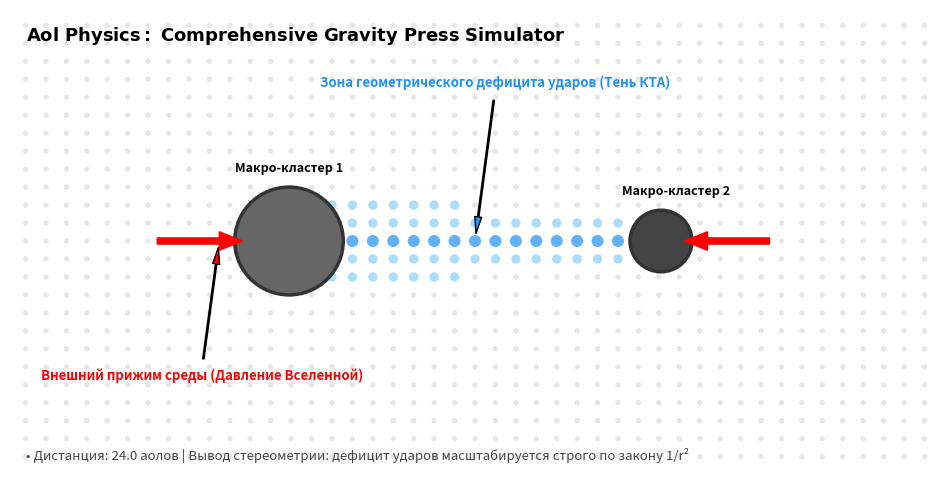

Source code (Python):
import math
import numpy as np
import matplotlib.pyplot as plt
import matplotlib.patches as patches

# ==============================================================================
# ПРОЕКТ: AOL PHYSICS (ПРИТЯЖЕНИЯ НЕ СУЩЕСТВУЕТ)
# СИМУЛЯТОР: Графический визуализатор всенаправленного аольного прижима
# АВТОРЫ: Вячеслав (mvnaol2026) & AI-Коллега
# ==============================================================================
# Графическое дополнение к расчетному движку aol_gravity_press_engine.py.
# Визуализирует пространственный дефицит ударов и конус гравитационной тени КТА.
# ==============================================================================

class AolGravityVisualizer:
    def __init__(self, size_x=60, size_y=30):
        self.size_x = size_x
        self.size_y = size_y
        
        # Параметры двух тел (их координаты и парусность/масса в КТА)
        self.b1_x = 18.0
        self.b1_y = size_y / 2
        self.b1_radius = 3.5  # Крупный макро-кластер 1
        
        self.b2_x = 42.0
        self.b2_y = size_y / 2
        self.b2_radius = 2.0  # Малый макро-кластер 2
        
        # Расстояние между центрами для расчёта телесного угла
        self.distance = abs(self.b2_x - self.b1_x)
        
    def calculate_shadow_field(self, x, y):
        """
        Расчет локального профиля давления среды КТА в точке (x, y).
        Базовый фон изотропного зажима Вселенной = 1.0.
        Внутри конуса взаимной тени давление падает из-за геометрического заслонения.
        """
        # Если точка внутри самих тел, давление там не применимо
        if (x - self.b1_x)**2 + (y - self.b1_y)**2 <= self.b1_radius**2:
            return 0.0
        if (x - self.b2_x)**2 + (y - self.b2_y)**2 <= self.b2_radius**2:
            return 0.0
            
        base_pressure = 1.0
        
        # Механика КТА: Проверяем, находится ли точка в створе между телами
        if self.b1_x < x < self.b2_x:
            # Расстояние от точки до осевой линии
            dy = abs(y - self.b1_y)
            
            # Геометрические границы конуса тени (линейная интерполяция заслонения)
            t = (x - self.b1_x) / self.distance
            current_shadow_radius = self.b1_radius * (1 - t) + self.b2_radius * t
            
            if dy <= current_shadow_radius:
                # Внутренний дефицит ударов (зона тени). Давление падает до 0.4
                depth_factor = 1.0 - (dy / (current_shadow_radius + 1e-9))
                return base_pressure - 0.6 * depth_factor
                
        return base_pressure

    def render_to_png(self, filename="aol_gravity_shadow.png"):
        """Генерация высокоточного чертежа теневого конуса и векторов прижима."""
        fig, ax = plt.subplots(figsize=(12, 6))
        ax.set_xlim(0, self.size_x)
        ax.set_ylim(0, self.size_y)
        ax.axis('off')
        
        # Генерируем сетку для визуализации плотности аольного джиттера
        x_space = np.linspace(1, self.size_x - 1, 45)
        y_space = np.linspace(1, self.size_y - 1, 25)
        
        for x in x_space:
            for y in y_space:
                p = self.calculate_shadow_field(x, y)
                if p == 0.0:
                    continue  # Пропускаем внутренности тел
                    
                # Цветовой градиент: серый — полный зажим, синий/голубой — дефицит давления (тень)
                if p < 0.6:
                    color = '#1E90FF'  # Додонова синева: Глубокая тень (дефицит ударов среды)
                    size = 75
                elif p < 0.9:
                    color = '#87CEFA'  # Полутень
                    size = 45
                else:
                    color = '#DCDCDC'  # Базовая изотропная вибрирующая матрица аолов (1.0)
                    size = 15
                    
                ax.scatter(x, y, color=color, s=size, edgecolors='none', alpha=0.7, zorder=1)
        
        # Рисуем Тело 1
        body1 = patches.Circle((self.b1_x, self.b1_y), self.b1_radius, 
                              edgecolor='#333333', facecolor='#666666', lw=2.5, zorder=3)
        # Рисуем Тело 2
        body2 = patches.Circle((self.b2_x, self.b2_y), self.b2_radius, 
                              edgecolor='#333333', facecolor='#444444', lw=2.5, zorder=3)
        ax.add_patch(body1)
        ax.add_patch(body2)
        
        # Внешние силовые векторы — Вселенский пресс КТА, придавливающий тела друг к другу
        ax.arrow(self.b1_x - self.b1_radius - 5, self.b1_y, 4, 0, width=0.4, head_width=1.2, head_length=1.5, fc='red', ec='red', zorder=4)
        ax.arrow(self.b2_x + self.b2_radius + 5, self.b2_y, -4, 0, width=0.4, head_width=1.2, head_length=1.5, fc='red', ec='red', zorder=4)
        
        # Текстовые аннотации законов Аолодинамики
        ax.text(1, self.size_y - 2.0, r"$\mathbf{Aol\ Physics:\ Comprehensive\ Gravity\ Press\ Simulator}$", 
                fontsize=13, fontweight='bold', family='sans-serif')
        
        ax.text(self.b1_x - 3.5, self.b1_y + self.b1_radius + 1.0, f"Макро-кластер 1", fontsize=9, fontweight='bold')
        ax.text(self.b2_x - 2.5, self.b2_y + self.b2_radius + 1.0, f"Макро-кластер 2", fontsize=9, fontweight='bold')
        
        # Указатели сути гравитации
        ax.annotate('Внешний прижим среды (Давление Вселенной)', 
                    xy=(self.b1_x - self.b1_radius - 1, self.b1_y), xytext=(2, 6),
                    arrowprops=dict(facecolor='red', shrink=0.05, width=1.0, headwidth=5), fontsize=9.5, color='red', fontweight='bold')
        
        ax.annotate('Зона геометрического дефицита ударов (Тень КТА)', 
                    xy=((self.b1_x + self.b2_x)/2, self.b1_y), xytext=((self.b1_x + self.b2_x)/2 - 10, self.size_y - 5),
                    arrowprops=dict(facecolor='#1E90FF', shrink=0.05, width=1.0, headwidth=5), fontsize=9.5, color='#1E90FF', fontweight='bold')
        
        ax.text(1, 0.8, f"• Дистанция: {self.distance} аолов | Вывод стереометрии: дефицит ударов масштабируется строго по закону 1/r²", 
                fontsize=9.5, style='italic', color='#444444')
        
        plt.savefig(filename, bbox_inches='tight', dpi=150)
        plt.close()
        print(f"\n[УСПЕХ]: Графический чертеж гравитационной тени КТА успешно сохранен в файл: {filename}")

if __name__ == "__main__":
    visualizer = AolGravityVisualizer()
    visualizer.render_to_png()
